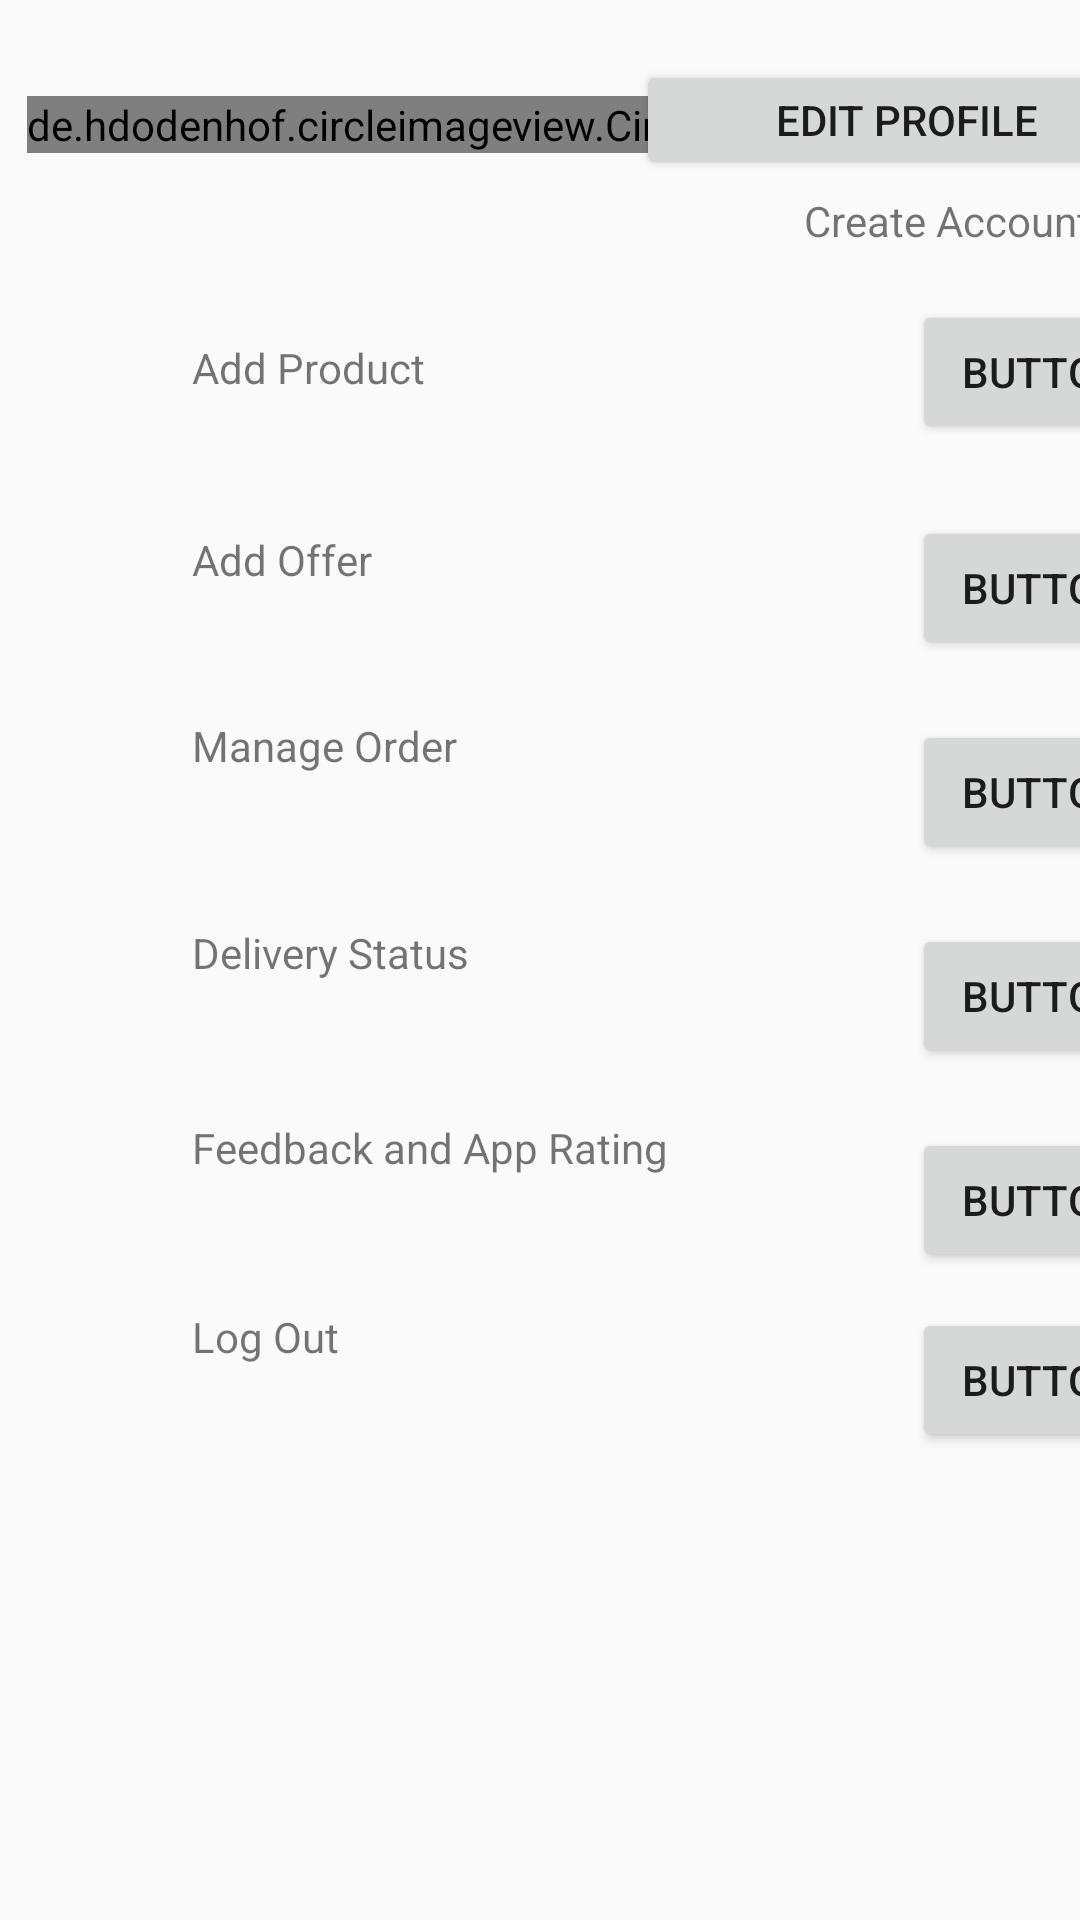

Here is an Android app screen rendered from its layout file. Give the layout XML and the strings, colors and styles it references.
<!-- AndroidManifest.xml: application theme Theme.MaterialComponents.Light.NoActionBar.Bridge -->
<!-- res/layout/activity_seller_settings.xml -->
<?xml version="1.0" encoding="utf-8"?>
<androidx.constraintlayout.widget.ConstraintLayout xmlns:android="http://schemas.android.com/apk/res/android"
    xmlns:app="http://schemas.android.com/apk/res-auto"
    xmlns:tools="http://schemas.android.com/tools"
    android:layout_width="match_parent"
    android:layout_height="match_parent"
    tools:context=".Activities.Seller.SellerSettingsActivity">


    <TextView
        android:id="@+id/textView9"
        android:layout_width="202dp"
        android:layout_height="28dp"
        android:layout_marginStart="64dp"
        android:layout_marginBottom="176dp"
        android:text="Log Out"
        app:layout_constraintBottom_toBottomOf="parent"
        app:layout_constraintStart_toStartOf="parent" />

    <TextView
        android:id="@+id/textView8"
        android:layout_width="203dp"
        android:layout_height="31dp"
        android:layout_marginStart="64dp"
        android:layout_marginBottom="236dp"
        android:text="Feedback and App Rating"
        app:layout_constraintBottom_toBottomOf="parent"
        app:layout_constraintStart_toStartOf="parent" />

    <TextView
        android:id="@+id/textView7"
        android:layout_width="201dp"
        android:layout_height="28dp"
        android:layout_marginStart="64dp"
        android:layout_marginBottom="304dp"
        android:text="Delivery Status"
        app:layout_constraintBottom_toBottomOf="parent"
        app:layout_constraintStart_toStartOf="parent" />

    <Button
        android:id="@+id/btn_edit"
        android:layout_width="181dp"
        android:layout_height="40dp"
        android:layout_marginStart="212dp"
        android:layout_marginBottom="580dp"
        android:text="Edit Profile"
        app:layout_constraintBottom_toBottomOf="parent"
        app:layout_constraintStart_toStartOf="parent" />

    <de.hdodenhof.circleimageview.CircleImageView
        android:id="@+id/imageView"
        android:layout_width="wrap_content"
        android:layout_height="wrap_content"
        android:layout_marginTop="32dp"
        app:layout_constraintEnd_toEndOf="parent"
        app:layout_constraintHorizontal_bias="0.144"
        app:layout_constraintStart_toStartOf="parent"
        app:layout_constraintTop_toTopOf="parent"
        tools:src="@tools:sample/avatars" />

    <TextView
        android:id="@+id/textView4"
        android:layout_width="wrap_content"
        android:layout_height="wrap_content"
        android:layout_marginStart="268dp"
        android:layout_marginTop="64dp"
        android:text="Create Account"
        app:layout_constraintStart_toStartOf="parent"
        app:layout_constraintTop_toTopOf="parent" />


    <TextView
        android:layout_width="206dp"
        android:layout_height="35dp"
        android:layout_marginStart="64dp"
        android:layout_marginBottom="492dp"
        android:text="Add Product"
        app:layout_constraintBottom_toBottomOf="parent"
        app:layout_constraintStart_toStartOf="parent" />

    <TextView
        android:id="@+id/textView5"
        android:layout_width="206dp"
        android:layout_height="29dp"
        android:layout_marginStart="64dp"
        android:layout_marginBottom="372dp"
        android:text="Manage Order"
        app:layout_constraintBottom_toBottomOf="parent"
        app:layout_constraintStart_toStartOf="parent" />

    <TextView
        android:id="@+id/textView6"
        android:layout_width="205dp"
        android:layout_height="31dp"
        android:layout_marginStart="64dp"
        android:layout_marginBottom="432dp"
        android:text="Add Offer"
        app:layout_constraintBottom_toBottomOf="parent"
        app:layout_constraintStart_toStartOf="parent" />

    <Button
        android:id="@+id/button"
        android:layout_width="wrap_content"
        android:layout_height="wrap_content"
        android:layout_marginStart="304dp"
        android:layout_marginBottom="156dp"
        android:text="Button"
        app:layout_constraintBottom_toBottomOf="parent"
        app:layout_constraintStart_toStartOf="parent" />

    <Button
        android:id="@+id/button2"
        android:layout_width="wrap_content"
        android:layout_height="wrap_content"
        android:layout_marginStart="304dp"
        android:layout_marginBottom="216dp"
        android:text="Button"
        app:layout_constraintBottom_toBottomOf="parent"
        app:layout_constraintStart_toStartOf="parent" />

    <Button
        android:id="@+id/button4"
        android:layout_width="wrap_content"
        android:layout_height="wrap_content"
        android:layout_marginStart="304dp"
        android:layout_marginBottom="284dp"
        android:text="Button"
        app:layout_constraintBottom_toBottomOf="parent"
        app:layout_constraintStart_toStartOf="parent" />

    <Button
        android:id="@+id/button5"
        android:layout_width="wrap_content"
        android:layout_height="wrap_content"
        android:layout_marginStart="304dp"
        android:layout_marginBottom="352dp"
        android:text="Button"
        app:layout_constraintBottom_toBottomOf="parent"
        app:layout_constraintStart_toStartOf="parent" />

    <Button
        android:id="@+id/button6"
        android:layout_width="wrap_content"
        android:layout_height="wrap_content"
        android:layout_marginStart="304dp"
        android:layout_marginBottom="420dp"
        android:text="Button"
        app:layout_constraintBottom_toBottomOf="parent"
        app:layout_constraintStart_toStartOf="parent" />

    <Button
        android:id="@+id/button7"
        android:layout_width="wrap_content"
        android:layout_height="wrap_content"
        android:layout_marginStart="304dp"
        android:layout_marginBottom="492dp"
        android:text="Button"
        app:layout_constraintBottom_toBottomOf="parent"
        app:layout_constraintStart_toStartOf="parent" />

</androidx.constraintlayout.widget.ConstraintLayout>
<!-- resources referenced by this layout -->
<resources>

</resources>
